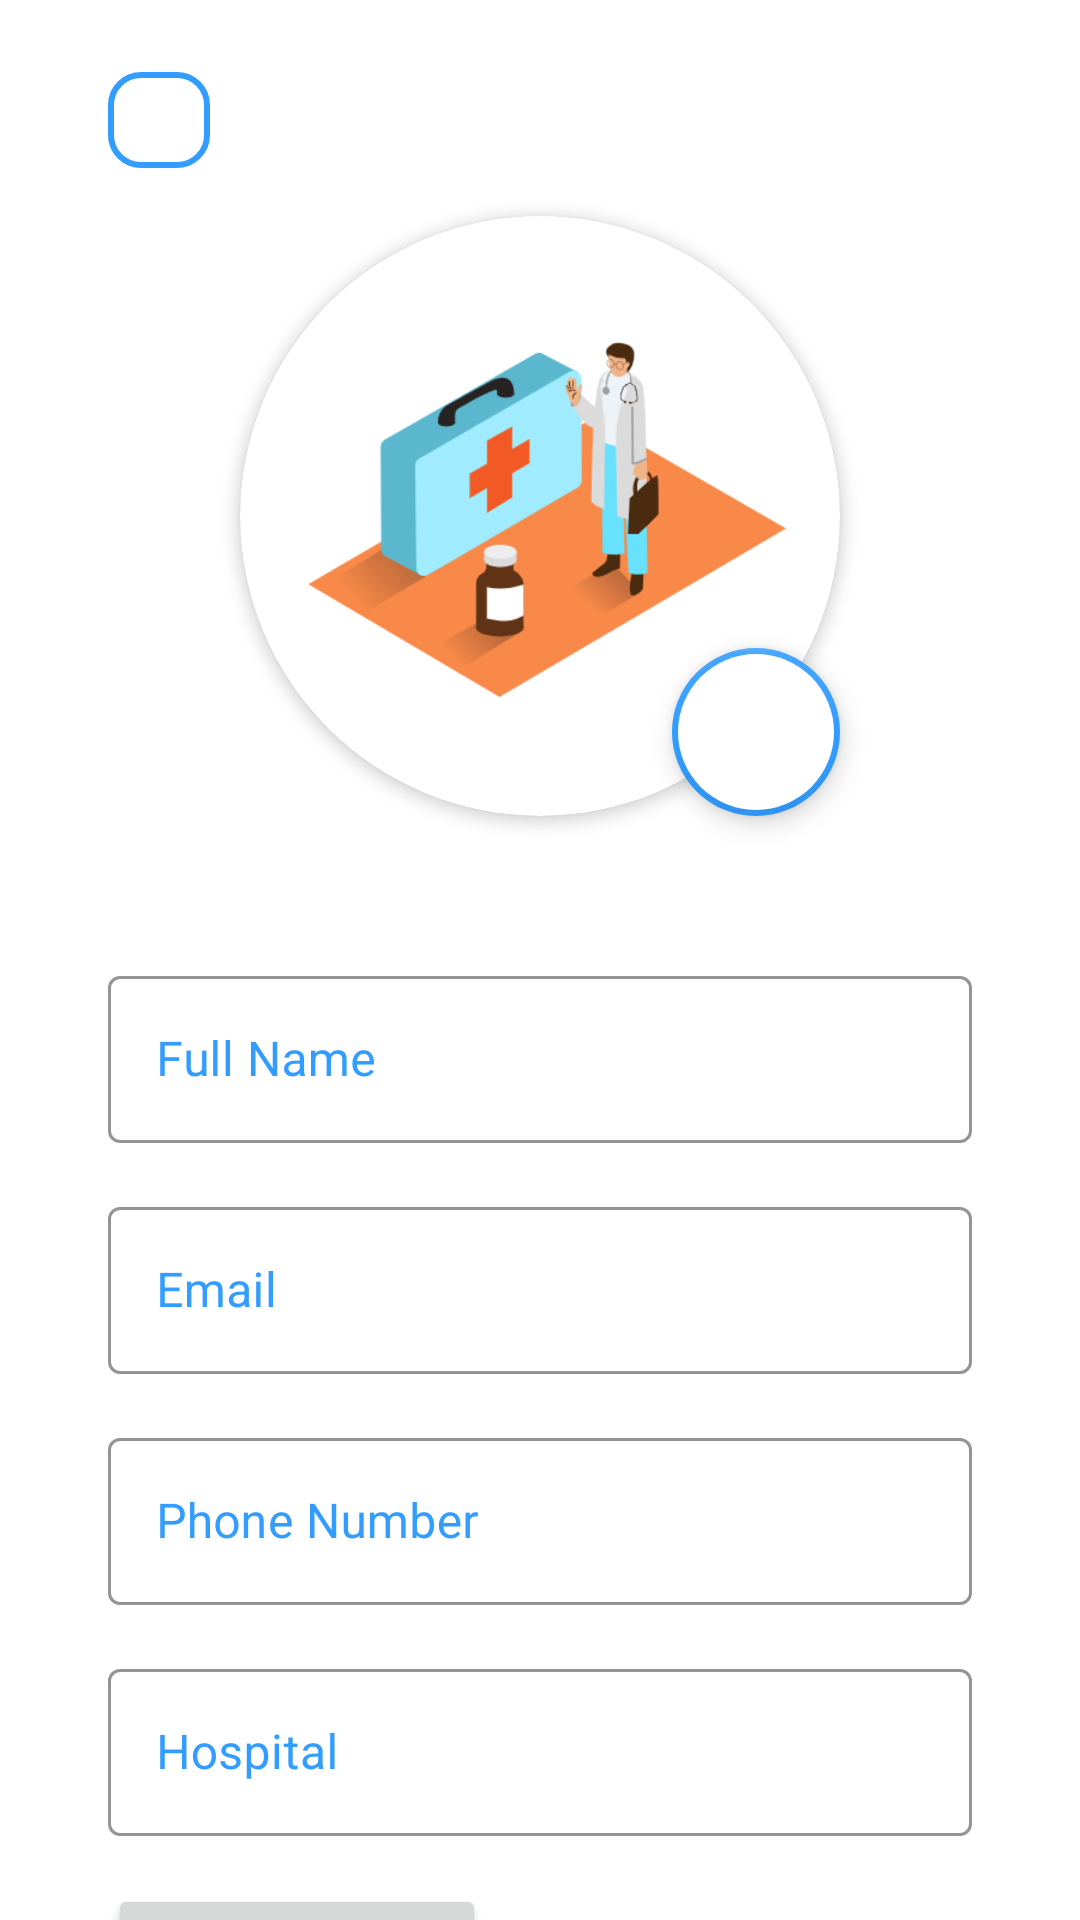

Android layout source for this screen:
<!-- AndroidManifest.xml: application theme Theme.EmergencyPersonalMedicalRecordApp -->
<!-- res/layout/fragment_staff_update_profile.xml -->
<?xml version="1.0" encoding="utf-8"?>
<androidx.core.widget.NestedScrollView xmlns:android="http://schemas.android.com/apk/res/android"
    xmlns:app="http://schemas.android.com/apk/res-auto"
    xmlns:tools="http://schemas.android.com/tools"
    android:layout_width="match_parent"
    android:layout_height="match_parent"
    android:background="@color/white"
    android:overScrollMode="never">

    <androidx.constraintlayout.widget.ConstraintLayout
        android:layout_width="match_parent"
        android:layout_height="match_parent"
        android:paddingHorizontal="36dp"
        android:paddingVertical="24dp"
        tools:context=".ui.patient.profile.UpdateProfileFragment">

        <ImageButton
            android:id="@+id/back_btn"
            android:layout_width="wrap_content"
            android:layout_height="wrap_content"
            android:background="@drawable/back_shape"
            android:contentDescription="@string/back"
            android:src="@drawable/ic_back_black_24dp"
            app:layout_constraintStart_toStartOf="parent"
            app:layout_constraintTop_toTopOf="parent"
            app:tint="@color/black" />

        <androidx.cardview.widget.CardView
            android:id="@+id/cv_avatar"
            android:layout_width="200dp"
            android:layout_height="200dp"
            app:cardCornerRadius="100dp"
            app:cardElevation="3dp"
            android:layout_marginTop="16dp"
            app:layout_constraintEnd_toEndOf="parent"
            app:layout_constraintStart_toStartOf="parent"
            app:layout_constraintTop_toBottomOf="@id/back_btn">

            <ImageView
                android:id="@+id/avatar"
                android:layout_width="match_parent"
                android:layout_height="match_parent"
                android:contentDescription="@string/avatar"
                android:src="@drawable/logo" />
        </androidx.cardview.widget.CardView>

        <com.google.android.material.floatingactionbutton.FloatingActionButton
            android:id="@+id/change_photo"
            android:layout_width="wrap_content"
            android:layout_height="wrap_content"
            android:backgroundTint="@color/white"
            android:contentDescription="@string/camera"
            android:src="@drawable/ic_camera_alt_black_24dp"
            app:backgroundTint="@color/blue"
            app:borderWidth="2dp"
            app:elevation="5dp"
            app:layout_constraintBottom_toBottomOf="@id/cv_avatar"
            app:layout_constraintEnd_toEndOf="@id/cv_avatar" />

        <com.google.android.material.textfield.TextInputLayout
            android:id="@+id/full_name_txt"
            style="@style/inputText"
            android:layout_width="match_parent"
            android:layout_height="wrap_content"
            android:layout_marginTop="48dp"
            android:hint="@string/full_name"
            app:layout_constraintEnd_toEndOf="parent"
            app:layout_constraintStart_toStartOf="parent"
            app:layout_constraintTop_toBottomOf="@id/cv_avatar">

            <com.google.android.material.textfield.TextInputEditText
                android:id="@+id/input_full_name"
                android:layout_width="match_parent"
                android:layout_height="wrap_content"
                android:maxLines="1" />
        </com.google.android.material.textfield.TextInputLayout>

        <com.google.android.material.textfield.TextInputLayout
            android:id="@+id/email_txt"
            style="@style/inputText"
            android:layout_width="match_parent"
            android:layout_height="wrap_content"
            android:layout_marginTop="16dp"
            android:hint="@string/email"
            app:layout_constraintEnd_toEndOf="parent"
            app:layout_constraintStart_toStartOf="parent"
            app:layout_constraintTop_toBottomOf="@id/full_name_txt">

            <com.google.android.material.textfield.TextInputEditText
                android:id="@+id/input_email"
                android:layout_width="match_parent"
                android:layout_height="wrap_content"
                android:maxLines="1" />
        </com.google.android.material.textfield.TextInputLayout>

        <com.google.android.material.textfield.TextInputLayout
            android:id="@+id/phone_number_txt"
            style="@style/inputText"
            android:layout_width="match_parent"
            android:layout_height="wrap_content"
            android:layout_marginTop="16dp"
            android:hint="@string/phone_number"
            app:layout_constraintEnd_toEndOf="parent"
            app:layout_constraintStart_toStartOf="parent"
            app:layout_constraintTop_toBottomOf="@id/email_txt">

            <com.google.android.material.textfield.TextInputEditText
                android:id="@+id/input_phone_number"
                android:layout_width="match_parent"
                android:layout_height="wrap_content"
                android:inputType="phone"
                android:digits="0123456789+-"
                android:maxLines="1" />
        </com.google.android.material.textfield.TextInputLayout>

        <com.google.android.material.textfield.TextInputLayout
            android:id="@+id/hospital_txt"
            style="@style/inputText"
            android:layout_width="match_parent"
            android:layout_height="wrap_content"
            android:layout_marginTop="16dp"
            android:hint="@string/hospital"
            app:layout_constraintEnd_toEndOf="parent"
            app:layout_constraintStart_toStartOf="parent"
            app:layout_constraintTop_toBottomOf="@id/phone_number_txt">

            <com.google.android.material.textfield.TextInputEditText
                android:id="@+id/input_hospital"
                android:layout_width="match_parent"
                android:layout_height="wrap_content"
                android:maxLines="1" />
        </com.google.android.material.textfield.TextInputLayout>

        <Button
            android:id="@+id/save_changes_btn"
            android:layout_width="wrap_content"
            android:layout_height="wrap_content"
            android:layout_marginTop="16dp"
            android:contentDescription="@string/save_changes"
            android:text="@string/save_changes"
            app:layout_constraintStart_toStartOf="parent"
            app:layout_constraintTop_toBottomOf="@id/hospital_txt" />
    </androidx.constraintlayout.widget.ConstraintLayout>
</androidx.core.widget.NestedScrollView>
<!-- resources referenced by this layout -->
<resources>
  <color name="black">#FF000000</color>
  <color name="blue">#FF329DFF</color>
  <color name="white">#FFFFFFFF</color>
  <!-- drawable back_shape (drawable) -->
  <?xml version="1.0" encoding="utf-8"?>
  <shape xmlns:android="http://schemas.android.com/apk/res/android">
      <corners android:radius="10dp" />
      <solid android:color="@color/white" />
      <stroke android:width="2dp" android:color="@color/blue" />
      <padding
          android:top="16dp"
          android:bottom="16dp"
          android:left="16dp"
          android:right="18dp" />
  </shape>
  <!-- drawable logo: png bitmap (drawable, 36587 bytes) -->
  <string name="avatar">Avatar</string>
  <string name="back">Back</string>
  <string name="camera">Camera</string>
  <string name="email">Email</string>
  <string name="full_name">Full Name</string>
  <string name="hospital">Hospital</string>
  <string name="phone_number">Phone Number</string>
  <string name="save_changes">Save Changes</string>
  <style name="inputText" parent="@style/Widget.MaterialComponents.TextInputLayout.OutlinedBox">
          <item name="android:textColorHint">@color/blue</item>
          <item name="boxStrokeColor">@color/blue</item>
      </style>
  <style name="Theme.EmergencyPersonalMedicalRecordApp" parent="Theme.MaterialComponents.DayNight.NoActionBar">
          
          <item name="colorPrimary">@color/blue</item>
          <item name="colorPrimaryVariant">@color/blue_dark</item>
          <item name="colorOnPrimary">@color/white</item>
          
          <item name="android:statusBarColor" tools:targetApi="l">?attr/colorPrimaryVariant</item>
          
      </style>
  <color name="blue_dark">#FF006fcb</color>
</resources>
